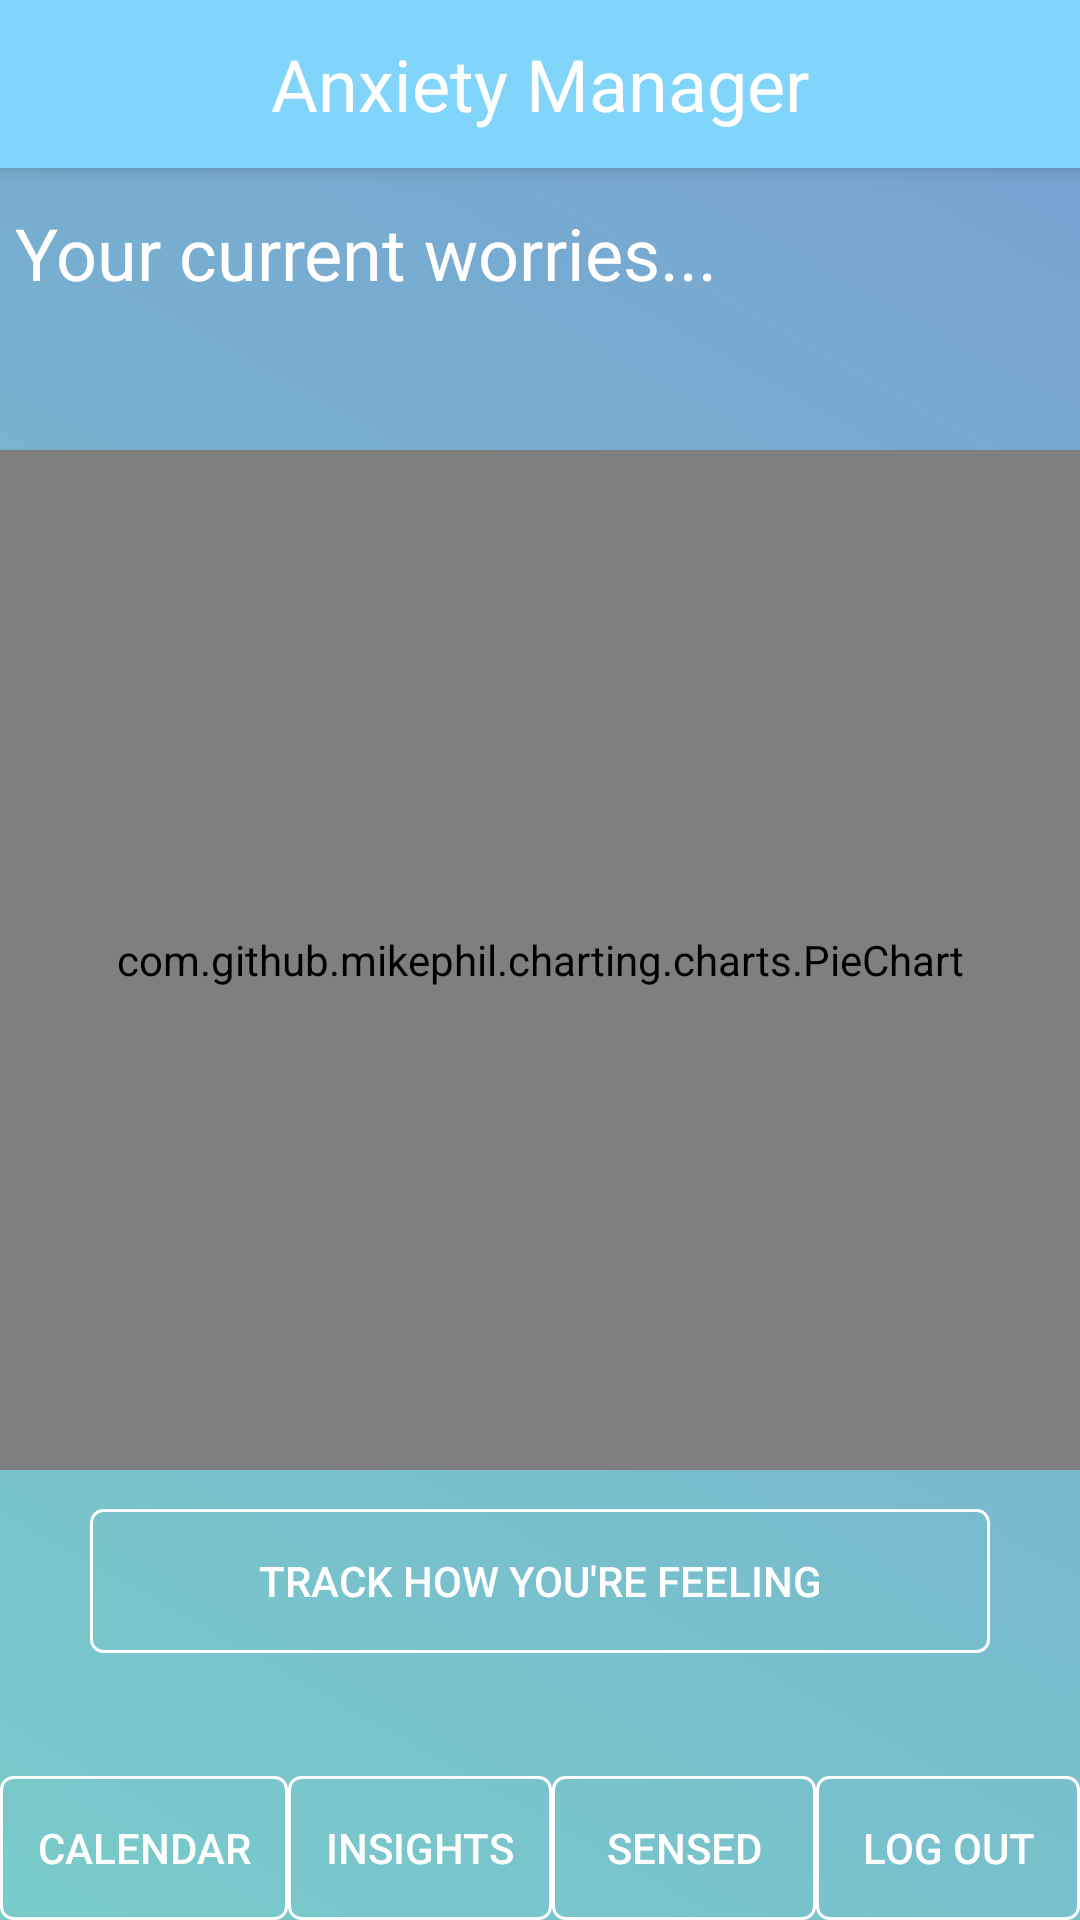

Produce the Android XML layout that renders to this screen, including the resource entries it uses.
<!-- AndroidManifest.xml: application theme AppTheme -->
<!-- res/layout/activity_home.xml -->
<?xml version="1.0" encoding="utf-8"?>
<RelativeLayout xmlns:android="http://schemas.android.com/apk/res/android"
    xmlns:app="http://schemas.android.com/apk/res-auto"
    xmlns:tools="http://schemas.android.com/tools"
    android:layout_width="match_parent"
    android:layout_height="match_parent"
    android:background="@drawable/gradient"
    tools:context="com.example.katiefitzgerald.anxietymanager.activities.HomeActivity">

    <android.support.v7.widget.Toolbar
        android:id="@+id/toolbar"
        android:layout_width="match_parent"
        android:layout_height="?attr/actionBarSize"
        android:background="#81d4fa"
        android:elevation="4dp"
        android:theme="@style/ThemeOverlay.AppCompat.ActionBar"
        app:popupTheme="@style/ThemeOverlay.AppCompat.Light">

        <TextView
            android:id="@+id/textView3"
            android:layout_width="wrap_content"
            android:layout_height="wrap_content"
            android:layout_alignParentTop="true"
            android:layout_gravity="center"
            android:layout_marginTop="11dp"
            android:text="Anxiety Manager"
            android:textAppearance="@style/TextAppearance.AppCompat.Headline"
            android:textColor="#FFFFFF" />

    </android.support.v7.widget.Toolbar>


    <Button
        android:id="@+id/sensedAnxiety"
        style="@android:style/Widget.Material.Button.Colored"
        android:layout_width="wrap_content"
        android:layout_height="wrap_content"
        android:layout_alignParentBottom="true"
        android:textColor="#FFFFFF"
        android:textAlignment="center"
        android:layout_toStartOf="@+id/lgOutBtn"
        android:text="Sensed"
        android:background="@drawable/shape"
        tools:targetApi="m" />

    <Button
        android:id="@+id/calendarButton"
        style="@android:style/Widget.Material.Button.Colored"
        android:layout_width="wrap_content"
        android:layout_height="wrap_content"
        android:layout_alignParentBottom="true"
        android:textColor="#FFFFFF"
        android:textAlignment="center"
        android:layout_alignParentStart="true"
        android:layout_toStartOf="@+id/insightsBtn"
        android:text="Calendar"
        android:background="@drawable/shape"
        tools:targetApi="m" />

    <Button
        android:id="@+id/insightsBtn"
        style="@android:style/Widget.Material.Button.Colored"
        android:layout_width="wrap_content"
        android:layout_height="wrap_content"
        android:layout_alignParentBottom="true"
        android:textColor="#FFFFFF"
        android:textAlignment="center"
        android:layout_toStartOf="@+id/sensedAnxiety"
        android:text="Insights"
        android:background="@drawable/shape"
        tools:targetApi="m" />

    <Button
        android:id="@+id/lgOutBtn"
        style="@android:style/Widget.Material.Button.Colored"
        android:layout_width="wrap_content"
        android:layout_height="wrap_content"
        android:layout_alignParentBottom="true"
        android:layout_alignParentEnd="true"
        android:textColor="#FFFFFF"
        android:textAlignment="center"
        android:background="@drawable/shape"
        android:text="Log Out"
        tools:targetApi="m" />

    <Button
        android:id="@+id/addAnxiety"
        style="@android:style/Widget.Material.Button.Colored"
        android:layout_width="300dp"
        android:layout_height="wrap_content"
        android:layout_below="@+id/worriesChart"
        android:layout_centerHorizontal="true"
        android:layout_marginTop="13dp"
        android:textAlignment="center"
        android:background="@drawable/shape"
        android:elevation="0dp"
        android:text="Track how you're feeling"
        android:textColor="#FFFFFF"
        tools:targetApi="m" />

    <TextView
        android:id="@+id/textView2"
        android:layout_width="wrap_content"
        android:layout_height="wrap_content"
        android:layout_alignStart="@+id/worriesChart"
        android:layout_below="@+id/toolbar"
        android:layout_marginTop="12dp"
        android:fontFamily="sans-serif"
        android:layout_marginLeft="5dp"
        android:text="Your current worries..."
        android:textAppearance="@style/TextAppearance.AppCompat.Title.Inverse"
        android:textSize="24sp" />

    <com.github.mikephil.charting.charts.PieChart
        android:id="@+id/worriesChart"
        android:layout_width="360dp"
        android:layout_height="340dp"
        android:layout_centerHorizontal="true"
        android:layout_centerVertical="true"
        android:gravity="center" />

</RelativeLayout>
<!-- resources referenced by this layout -->
<resources>
  <!-- drawable gradient (drawable) -->
  <?xml version="1.0" encoding="utf-8"?>
  <selector xmlns:android="http://schemas.android.com/apk/res/android">
      <item>
          <shape>
              <gradient
                  android:angle="225"
                  android:endColor="#79CBCA"
                  android:startColor="#77A1D3" />
          </shape>
      </item>
  </selector>
  <!-- drawable shape (drawable) -->
  <?xml version="1.0" encoding="utf-8"?>
  <selector xmlns:android="http://schemas.android.com/apk/res/android" >
      <item  android:state_pressed="true">
          <shape>
              <stroke
                  android:width="1dp"
                  android:color="#FFFFFF" />
  
              <solid
                  android:color="#80FFFFFF" />
              <corners
                  android:bottomLeftRadius="4dp"
                  android:bottomRightRadius="4dp"
                  android:topLeftRadius="4dp"
                  android:topRightRadius="4dp" />
          </shape>
      </item>
      <item>
          <shape>
              <stroke
                  android:width="1dp"
                  android:color="#FFFFFF" />
  
              <solid
                  android:color="@android:color/transparent" />
  
              <corners
                  android:bottomLeftRadius="4dp"
                  android:bottomRightRadius="4dp"
                  android:topLeftRadius="4dp"
                  android:topRightRadius="4dp" />
          </shape>
      </item>
  </selector>
  <style name="AppTheme" parent="Theme.AppCompat.Light.NoActionBar">
          
          <item name="colorPrimary">@color/colorAccent</item>
          <item name="colorPrimaryDark">@color/colorPrimaryDark</item>
          <item name="colorAccent">@color/colorPrimary</item>
      </style>
  <color name="colorAccent">#8ec3ff</color>
  <color name="colorPrimaryDark">#808a8f</color>
  <color name="colorPrimary">#c3c6c7</color>
</resources>
